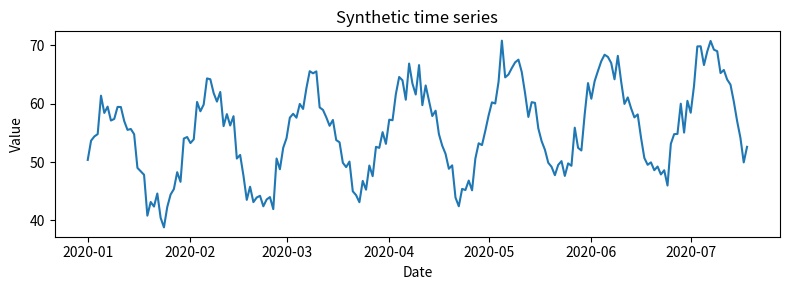

Here is the Python script that generated this plot: (Note: this script raises an exception after producing the figure.)
# Пример данных (первые 8 строк)
import pandas as pd
import numpy as np
from datetime import datetime
rng = pd.date_range(start="2020-01-01", periods=200, freq="D")
t = np.arange(len(rng))
seasonal = 10 * np.sin(2 * np.pi * t / 30)
trend = 0.05 * t
noise = np.random.normal(scale=2.0, size=len(rng))
series = 50 + trend + seasonal + noise
df = pd.DataFrame({'ds': rng, 'y': series})
df.head(8)


# Быстрая визуализация (matplotlib)
import matplotlib.pyplot as plt
plt.figure(figsize=(8,3))
plt.plot(df['ds'], df['y'])
plt.title('Synthetic time series')
plt.xlabel('Date')
plt.ylabel('Value')
plt.tight_layout()
plt.show()


# Holt-Winters exponential smoothing
from statsmodels.tsa.holtwinters import ExponentialSmoothing
model = ExponentialSmoothing(df['y'], seasonal='add', seasonal_periods=30).fit()
f = model.forecast(20)
print('Forecast sample:', f[:5])
